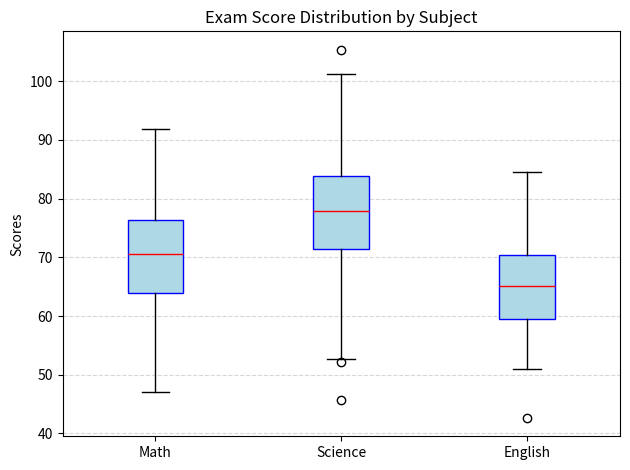

Here is the Python script that generated this plot:
import matplotlib.pyplot as plt
import numpy as np

# Generate random data for three categories
np.random.seed(1)
math_scores = np.random.normal(70, 10, 100)
science_scores = np.random.normal(75, 12, 100)
english_scores = np.random.normal(65, 8, 100)

data = [math_scores, science_scores, english_scores]
labels = ['Math', 'Science', 'English']

# Create box plot
plt.boxplot(data, labels=labels, patch_artist=True,
            boxprops=dict(facecolor='lightblue', color='blue'),
            medianprops=dict(color='red'))

plt.title('Exam Score Distribution by Subject')
plt.ylabel('Scores')
plt.grid(axis='y', linestyle='--', alpha=0.5)
plt.tight_layout()

plt.show()
